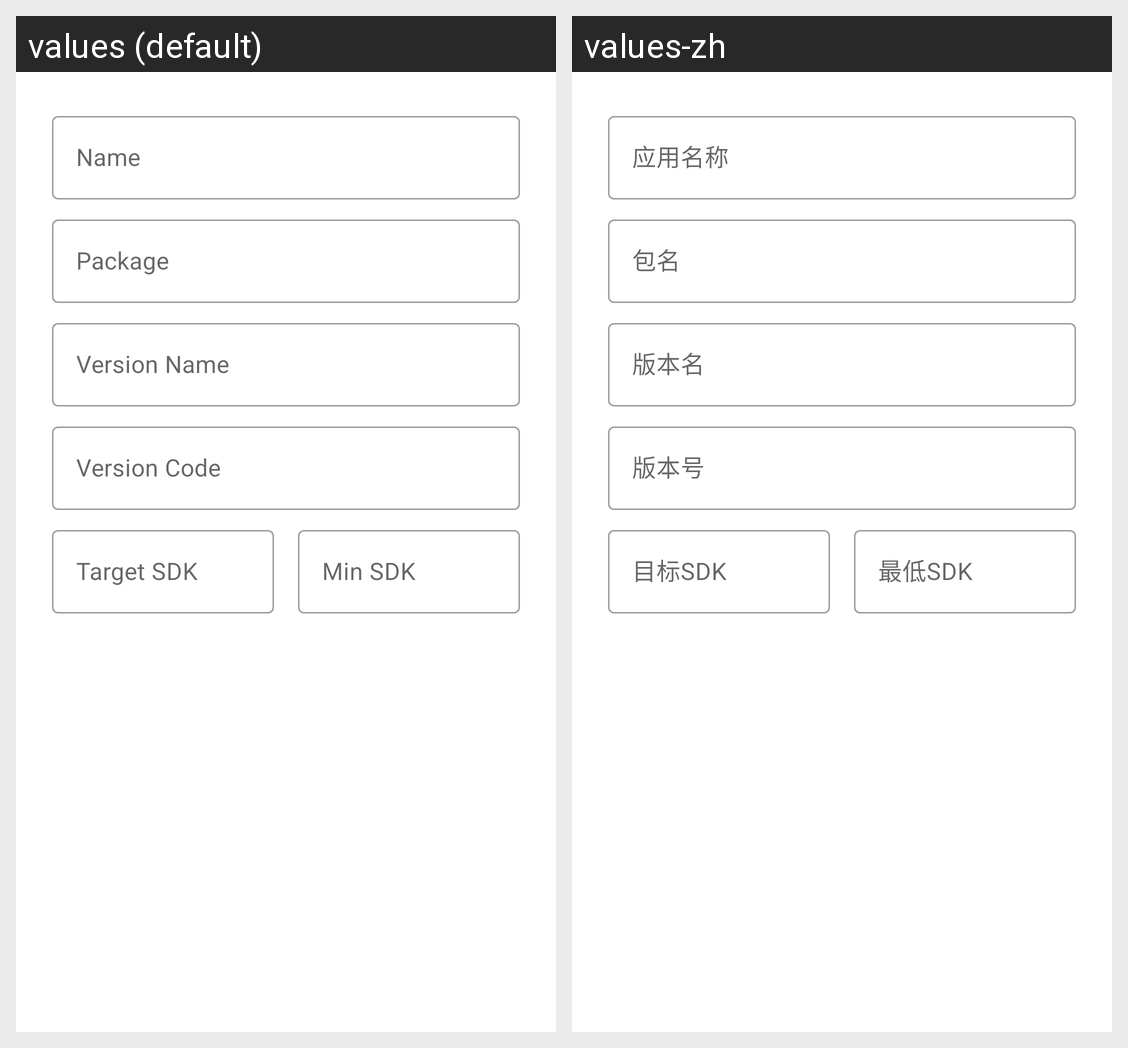

The Android screen above is rendered under two locales of the same app. Produce the string resources it draws, with the default and per-locale values.
Android screen res/layout/dialog_config.xml rendered under 2 locales, left to right: values (default), values-zh. Device: Nexus 5 (rendered at 1080×1920; each locale shown at half size, 540×960, under a caption strip naming it); theme Theme.MaterialComponents.DayNight.NoActionBar.
Strings drawn on this screen, with the default value and each locale's value (text and hints the layout hard-codes, and strings that could not be matched under every locale, appear in the picture but are not listed):

hint_name
  values: Name
  values-zh: 应用名称

hint_package
  values: Package
  values-zh: 包名

hint_versionName
  values: Version Name
  values-zh: 版本名

hint_versionCode
  values: Version Code
  values-zh: 版本号

hint_targetSdk
  values: Target SDK
  values-zh: 目标SDK

hint_minSdk
  values: Min SDK
  values-zh: 最低SDK
